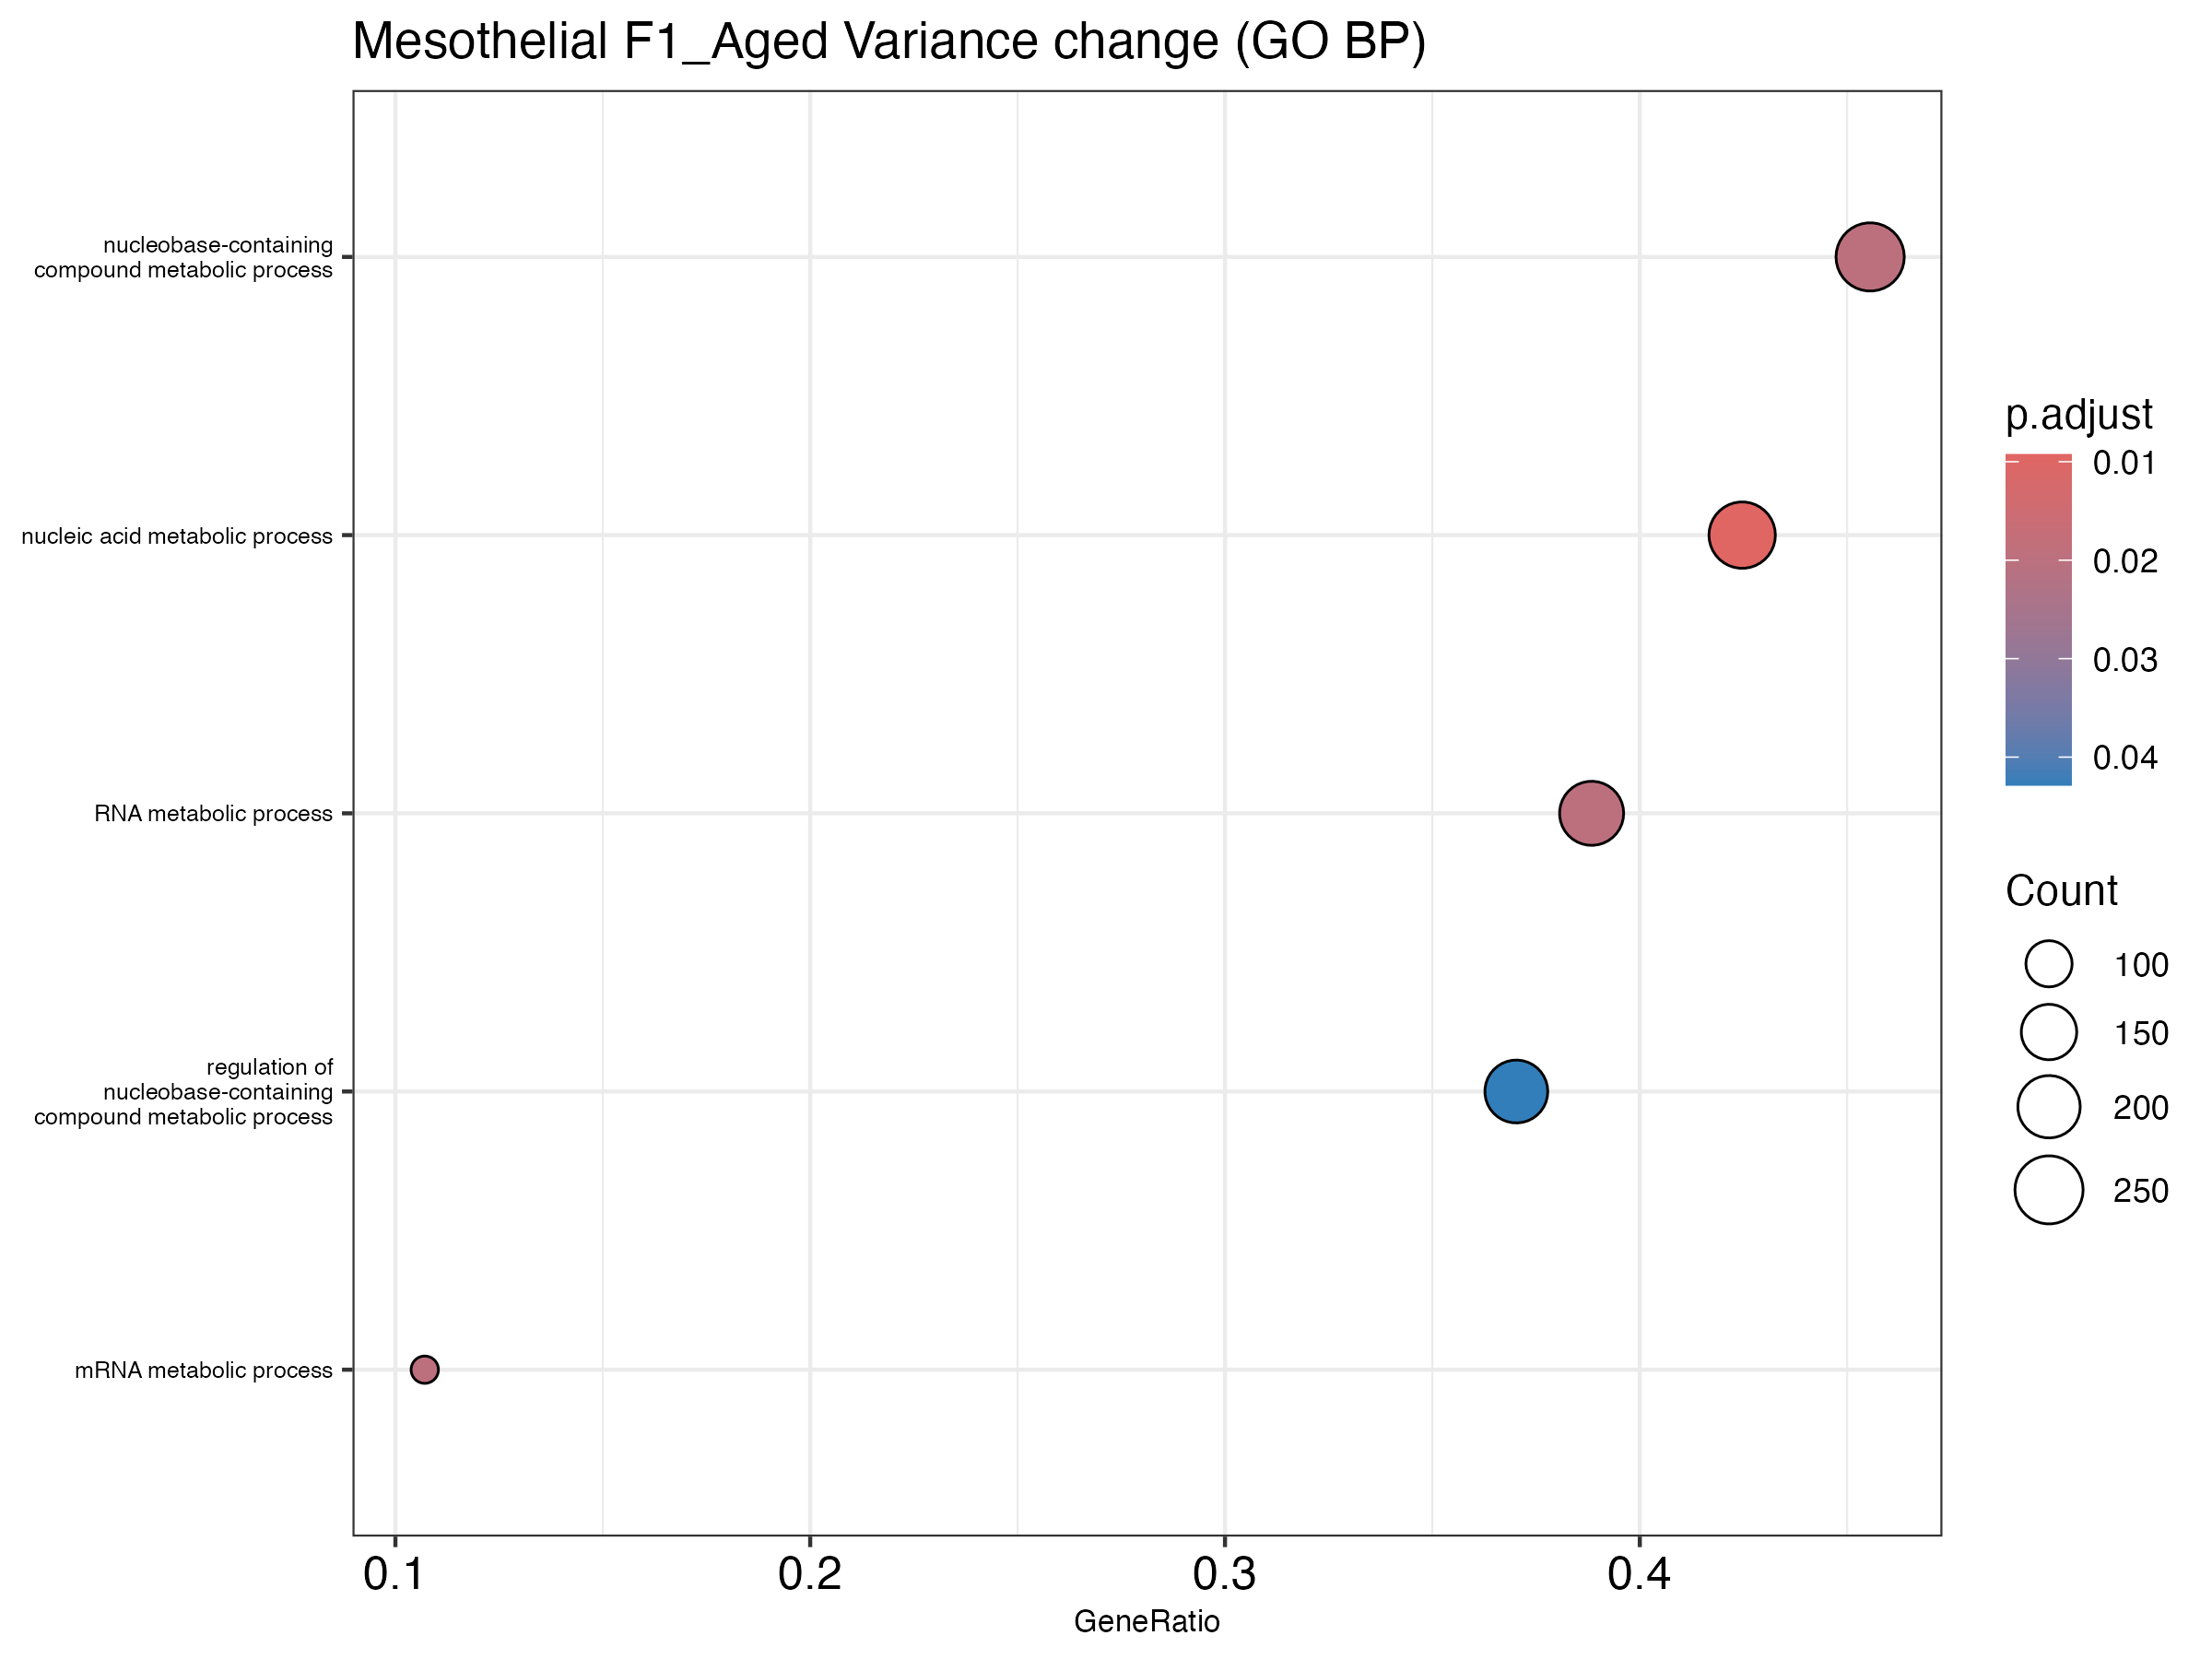

The data file committed next to this chart (first rows):
ID, Description, GeneRatio, BgRatio, RichFactor, FoldEnrichment, zScore, pvalue, p.adjust, qvalue, geneID, Count
GO:0090304, nucleic acid metabolic process, 234/551, 410/1142, 0.5707, 1.183, 4.464, 5.194761156789726e-6, 0.009267, 0.00893, Ablim3/Actn2/Aebp1/Aebp2/Aff1/Ago3/Ambra…, 234
GO:0006139, nucleobase-containing compound metabolic…, 251/551, 451/1142, 0.5565, 1.153, 4.044, 3.3262000863088587e-5, 0.01983, 0.01911, Ablim3/Acacb/Acat1/Acss1/Actn2/Adcy9/Aeb…, 251
GO:0016071, mRNA metabolic process, 59/551, 85/1142, 0.6941, 1.439, 4.057, 3.45146356215808e-5, 0.01983, 0.01911, Ago3/Ap3b1/App/Cdc73/Cdk13/Celf1/Cnot2/C…, 59
GO:0016070, RNA metabolic process, 214/551, 378/1142, 0.5661, 1.173, 3.977, 4.446412515185933e-5, 0.01983, 0.01911, Ablim3/Actn2/Aebp1/Aebp2/Aff1/Ago3/Ambra…, 214
GO:0019219, regulation of nucleobase-containing comp…, 204/551, 362/1142, 0.5635, 1.168, 3.732, 1.2010392229454113e-4, 0.04285, 0.04129, Ablim3/Actn2/Aebp1/Aebp2/Aff1/Ago3/Ambra…, 204
